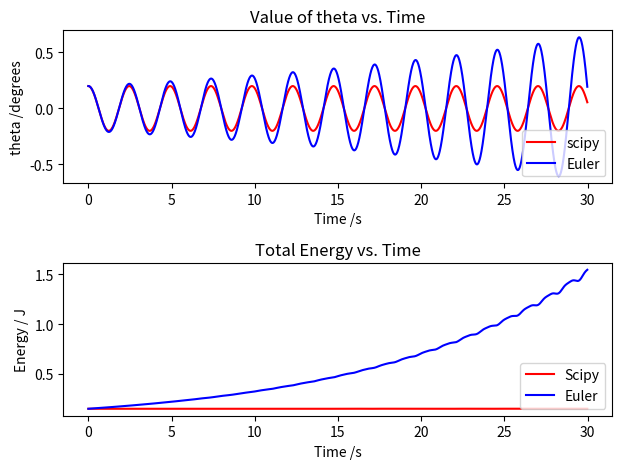

This chart was generated by the following Python code:
from __future__ import division


import numpy
import matplotlib.pyplot as pyplot
import scipy.integrate

# Constants
g = 9.81 # m/s^2

# Pendulum Parameters
LENGTH = 1.50 # length, m
MASS = 0.50   # mass, kg

def f(X, t):
    '''DEG for the simple pendulum'''
    theta, omega = X # unpack state into variables

    dTheta = omega
    dOmega = -(g/ LENGTH) * theta
    
    return numpy.array((dTheta, dOmega))

# Initial conditions
THETA0 = 0.2
OMEGA0 = 0.0
X0 = numpy.array((THETA0, OMEGA0))

def solve_euler(X0, t1, n_panels):
    ''' This function uses the Euler method to solve DEQ'''
    
    dt = t1 /n_panels
    X0 = numpy.array((THETA0, OMEGA0))

    res_euler = numpy.zeros((n_panels, 2))
    
    x = X0
    for i in range(n_panels):
        res_euler[i] = x
        x = x + f(x,t1) * dt

    return res_euler

# Scipy solver
n_panels, t1 = 2500, 30
timebase = numpy.arange(0, t1, t1/n_panels)
res_scipy = scipy.integrate.odeint(f, X0, timebase)

def energy(res):

    theta = res[:,0]
    omega = res[:,1]
    energy = MASS * g * LENGTH * (1 - numpy.cos(theta)) + 0.5 * MASS * (LENGTH**2) * (omega **2)

    return energy

res_euler1 = solve_euler(X0, t1, n_panels)

energy_euler = energy(res_euler1)
energy_scipy = energy(res_scipy)

pyplot.figure()
pyplot.subplot(211)
pyplot.plot(timebase, res_scipy[:,0], label = 'scipy', color = 'red')
pyplot.plot(timebase, res_euler1[:,0], label = 'Euler', color = 'blue')
pyplot.title('Value of theta vs. Time')
pyplot.xlabel('Time /s')
pyplot.ylabel('theta /degrees')
pyplot.legend(loc = "lower right")

pyplot.subplot(212)
pyplot.plot(timebase, energy_scipy, label = 'Scipy', color = 'red')
pyplot.plot(timebase, energy_euler, label = 'Euler', color = 'blue')
pyplot.title('Total Energy vs. Time')
pyplot.xlabel('Time /s')
pyplot.ylabel('Energy / J')
pyplot.legend(loc = "lower right")

pyplot.tight_layout()
pyplot.show()

''' There is an error in the Euler method which is present in each
timestep, causing the total energy in the pendlum to exponentially increase'''

''' The error in odeint appears to fluctuate between being a positive
or negative error. Therefore after multiple periods of the pendulum, the errors
cancel each other so it appears that total energy is conserved and remains constant'''
